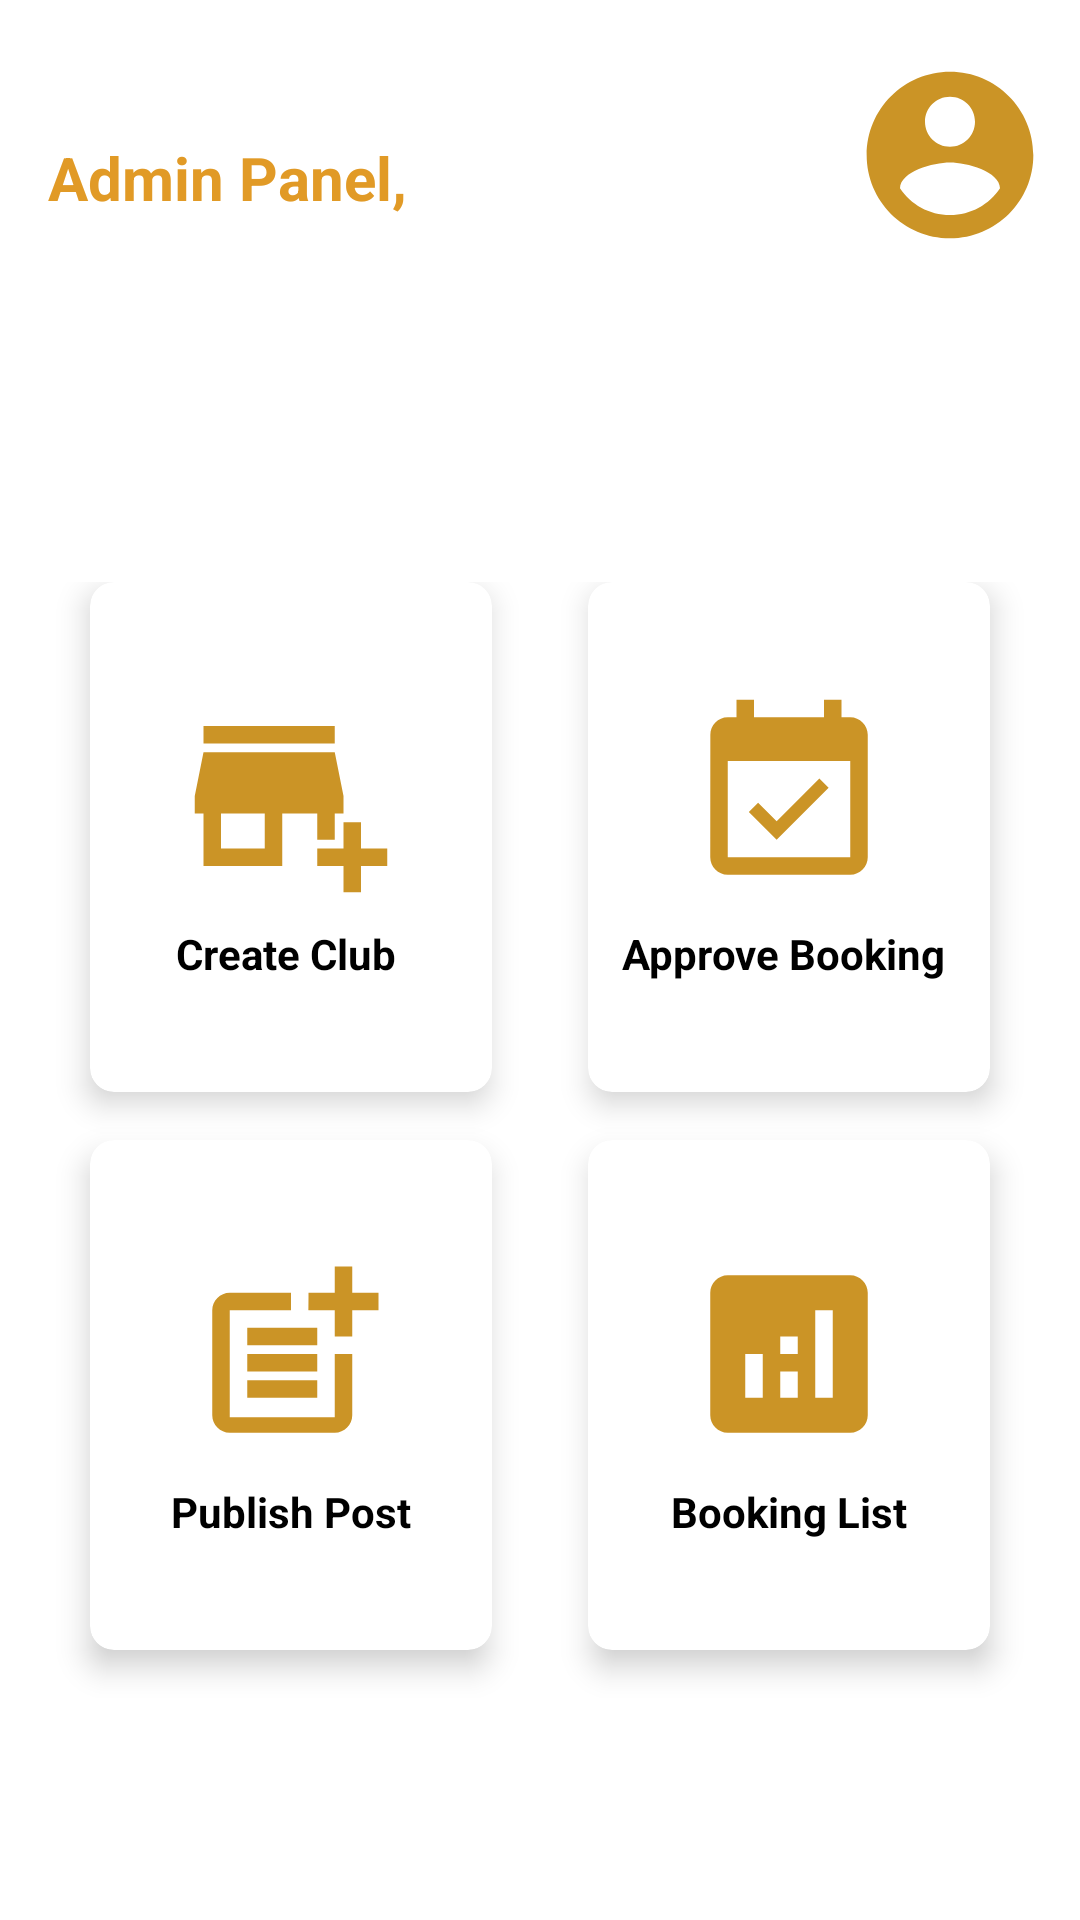

Write the Android layout XML for this screen, with the resource values it uses.
<!-- AndroidManifest.xml: application theme Theme.MyClub -->
<!-- res/layout/admin_home_activity.xml -->
<?xml version="1.0" encoding="utf-8"?>
<androidx.constraintlayout.widget.ConstraintLayout
    xmlns:android="http://schemas.android.com/apk/res/android"
    xmlns:app="http://schemas.android.com/apk/res-auto"
    xmlns:tools="http://schemas.android.com/tools"
    android:layout_width="match_parent"
    android:layout_height="match_parent"
    tools:context=".activities.AdminHomeActivity"
    android:background="@color/white">

    <View
        android:id="@+id/bg_top_header"
        android:layout_width="match_parent"
        android:layout_height="wrap_content"
        app:layout_constraintStart_toStartOf="parent"
        app:layout_constraintTop_toTopOf="parent" />


    <TextView
        android:id="@+id/admin_name"
        android:layout_width="wrap_content"
        android:layout_height="wrap_content"
        android:layout_marginTop="20dp"
        android:text="Admin Panel, "
        android:textColor="@color/gold"
        android:textSize="20dp"
        android:textStyle="bold"
        app:layout_constraintBottom_toTopOf="@+id/gridLayout"
        app:layout_constraintEnd_toEndOf="@+id/bg_top_header"
        app:layout_constraintHorizontal_bias="0.068"
        app:layout_constraintStart_toStartOf="parent"
        app:layout_constraintTop_toTopOf="parent"
        app:layout_constraintVertical_bias="0.194" />

    <ImageView
        android:layout_width="200px"
        android:layout_height="250px"
        android:layout_margin="30px"
        android:src="@drawable/profile"
        android:onClick="onClickProfile"
        app:layout_constraintEnd_toEndOf="parent"
        app:layout_constraintTop_toTopOf="parent" />

    <GridLayout
        android:id="@+id/gridLayout"
        android:layout_width="match_parent"
        android:layout_height="400dp"
        android:layout_marginBottom="60dp"
        android:alignmentMode="alignMargins"
        android:columnCount="2"
        android:columnOrderPreserved="false"
        android:padding="14dp"
        android:rowCount="3"
        app:layout_constraintBottom_toBottomOf="parent"
        app:layout_constraintEnd_toEndOf="parent"
        app:layout_constraintVertical_bias="0.0"
        app:layout_editor_absoluteX="0dp">

        <androidx.cardview.widget.CardView
            android:layout_width="0dp"
            android:layout_height="0dp"
            android:layout_rowWeight="1"
            android:layout_columnWeight="1"
            android:layout_marginLeft="16dp"
            android:layout_marginRight="16dp"
            android:layout_marginBottom="16dp"
            android:background="@color/gold"
            app:cardCornerRadius="8dp"
            app:cardElevation="6dp">

            <LinearLayout
                android:onClick="onClickCreateClubButton"
                android:layout_width="130dp"
                android:layout_height="130dp"
                android:layout_gravity="center_horizontal|center_vertical"
                android:layout_margin="16dp"
                android:background="@color/white"
                android:gravity="center"
                android:orientation="vertical">

                <ImageView
                    android:layout_width="70dp"
                    android:layout_height="70dp"
                    android:layout_gravity="center_horizontal"
                    android:background="@drawable/add_club" />

                <TextView
                    android:layout_width="wrap_content"
                    android:layout_height="wrap_content"
                    android:layout_marginTop="8dp"
                    android:text="Create Club "
                    android:textColor="@color/black"
                    android:textSize="14sp"
                    android:textStyle="bold" />
            </LinearLayout>

        </androidx.cardview.widget.CardView>

        <androidx.cardview.widget.CardView
            android:layout_width="0dp"
            android:layout_height="0dp"
            android:layout_rowWeight="1"
            android:layout_columnWeight="1"
            android:layout_marginLeft="16dp"
            android:layout_marginRight="16dp"
            android:layout_marginBottom="16dp"
            android:background="@color/browser_actions_bg_grey"
            app:cardCornerRadius="8dp"
            app:cardElevation="6dp">

            <LinearLayout
                android:onClick="onClickBookRoomButton"
                android:layout_width="130dp"
                android:layout_height="130dp"
                android:layout_gravity="center_horizontal|center_vertical"
                android:layout_margin="16dp"
                android:gravity="center"
                android:orientation="vertical">

                <ImageView
                    android:layout_width="70dp"
                    android:layout_height="70dp"
                    android:layout_gravity="center_horizontal"
                    android:background="@drawable/book_room" />

                <TextView
                    android:layout_width="wrap_content"
                    android:layout_height="wrap_content"
                    android:layout_marginTop="8dp"
                    android:text="Approve Booking "
                    android:textColor="@color/black"
                    android:layout_gravity="center_horizontal"
                    android:textSize="14sp"
                    android:textStyle="bold" />
            </LinearLayout>

        </androidx.cardview.widget.CardView>

        <androidx.cardview.widget.CardView
            android:layout_width="0dp"
            android:layout_height="0dp"
            android:layout_rowWeight="1"
            android:layout_columnWeight="1"
            android:layout_marginLeft="16dp"
            android:layout_marginRight="16dp"
            android:layout_marginBottom="16dp"
            android:background="@color/black"
            app:cardCornerRadius="8dp"
            app:cardElevation="6dp">

            <LinearLayout
                android:onClick="onClickPublishPostButton"
                android:layout_width="130dp"
                android:layout_height="130dp"
                android:layout_gravity="center_horizontal|center_vertical"
                android:layout_margin="16dp"
                android:gravity="center"
                android:orientation="vertical">

                <ImageView
                    android:layout_width="70dp"
                    android:layout_height="70dp"
                    android:layout_gravity="center_horizontal"
                    android:background="@drawable/share_post" />

                <TextView
                    android:layout_width="wrap_content"
                    android:layout_height="wrap_content"
                    android:layout_marginTop="8dp"
                    android:text="Publish Post"
                    android:textColor="@color/black"
                    android:textSize="14sp"
                    android:textStyle="bold" />
            </LinearLayout>

        </androidx.cardview.widget.CardView>

        <androidx.cardview.widget.CardView
            android:layout_width="0dp"
            android:layout_height="0dp"
            android:layout_rowWeight="1"
            android:layout_columnWeight="1"
            android:layout_marginLeft="16dp"
            android:layout_marginRight="16dp"
            android:layout_marginBottom="16dp"
            android:background="@color/black"
            app:cardCornerRadius="8dp"
            app:cardElevation="6dp">

            <LinearLayout
                android:onClick="onClickBookingListButton"
                android:layout_width="130dp"
                android:layout_height="130dp"
                android:layout_gravity="center_horizontal|center_vertical"
                android:layout_margin="16dp"
                android:gravity="center"
                android:orientation="vertical">

                <ImageView
                    android:layout_width="70dp"
                    android:layout_height="70dp"
                    android:layout_gravity="center_horizontal"
                    android:background="@drawable/report" />

                <TextView
                    android:layout_width="wrap_content"
                    android:layout_height="wrap_content"
                    android:layout_marginTop="8dp"
                    android:text="Booking List"
                    android:textSize="14sp"
                    android:textColor="@color/black"
                    android:textStyle="bold" />
            </LinearLayout>

        </androidx.cardview.widget.CardView>




    </GridLayout>



</androidx.constraintlayout.widget.ConstraintLayout>
<!-- resources referenced by this layout -->
<resources>
  <color name="black">#FF000000</color>
  <color name="gold">#FFE19A26</color>
  <color name="white">#FFFFFFFF</color>
  <!-- drawable add_club (drawable) -->
  <vector android:height="24dp" android:tint="#CB9426"
      android:viewportHeight="24" android:viewportWidth="24"
      android:width="24dp" xmlns:android="http://schemas.android.com/apk/res/android">
      <path android:fillColor="@android:color/white" android:pathData="M15,17h2v-3h1v-2l-1,-5H2l-1,5v2h1v6h9v-6h4V17zM9,18H4v-4h5V18z"/>
      <path android:fillColor="@android:color/white" android:pathData="M2,4h15v2h-15z"/>
      <path android:fillColor="@android:color/white" android:pathData="M20,18l0,-3l-2,0l0,3l-3,0l0,2l3,0l0,3l2,0l0,-3l3,0l0,-2z"/>
  </vector>
  <!-- drawable book_room (drawable) -->
  <vector android:height="24dp" android:tint="#CB9426"
      android:viewportHeight="24" android:viewportWidth="24"
      android:width="24dp" xmlns:android="http://schemas.android.com/apk/res/android">
      <path android:fillColor="@android:color/white" android:pathData="M16.53,11.06L15.47,10l-4.88,4.88 -2.12,-2.12 -1.06,1.06L10.59,17l5.94,-5.94zM19,3h-1L18,1h-2v2L8,3L8,1L6,1v2L5,3c-1.11,0 -1.99,0.9 -1.99,2L3,19c0,1.1 0.89,2 2,2h14c1.1,0 2,-0.9 2,-2L21,5c0,-1.1 -0.9,-2 -2,-2zM19,19L5,19L5,8h14v11z"/>
  </vector>
  <!-- drawable profile (drawable) -->
  <vector android:height="24dp" android:tint="#CB9426"
      android:viewportHeight="24" android:viewportWidth="24"
      android:width="24dp" xmlns:android="http://schemas.android.com/apk/res/android">
      <path android:fillColor="@android:color/white" android:pathData="M12,2C6.48,2 2,6.48 2,12s4.48,10 10,10 10,-4.48 10,-10S17.52,2 12,2zM12,5c1.66,0 3,1.34 3,3s-1.34,3 -3,3 -3,-1.34 -3,-3 1.34,-3 3,-3zM12,19.2c-2.5,0 -4.71,-1.28 -6,-3.22 0.03,-1.99 4,-3.08 6,-3.08 1.99,0 5.97,1.09 6,3.08 -1.29,1.94 -3.5,3.22 -6,3.22z"/>
  </vector>
  <!-- drawable report (drawable) -->
  <vector android:height="24dp" android:tint="#CB9426"
      android:viewportHeight="24" android:viewportWidth="24"
      android:width="24dp" xmlns:android="http://schemas.android.com/apk/res/android">
      <path android:fillColor="@android:color/white" android:pathData="M19,3L5,3c-1.1,0 -2,0.9 -2,2v14c0,1.1 0.9,2 2,2h14c1.1,0 2,-0.9 2,-2L21,5c0,-1.1 -0.9,-2 -2,-2zM9,17L7,17v-5h2v5zM13,17h-2v-3h2v3zM13,12h-2v-2h2v2zM17,17h-2L15,7h2v10z"/>
  </vector>
  <!-- drawable share_post (drawable) -->
  <vector android:height="24dp" android:tint="#CB9426"
      android:viewportHeight="24" android:viewportWidth="24"
      android:width="24dp" xmlns:android="http://schemas.android.com/apk/res/android">
      <path android:fillColor="@android:color/white" android:pathData="M17,19.22H5V7h7V5H5C3.9,5 3,5.9 3,7v12c0,1.1 0.9,2 2,2h12c1.1,0 2,-0.9 2,-2v-7h-2V19.22z"/>
      <path android:fillColor="@android:color/white" android:pathData="M19,2h-2v3h-3c0.01,0.01 0,2 0,2h3v2.99c0.01,0.01 2,0 2,0V7h3V5h-3V2z"/>
      <path android:fillColor="@android:color/white" android:pathData="M7,9h8v2h-8z"/>
      <path android:fillColor="@android:color/white" android:pathData="M7,12l0,2l8,0l0,-2l-3,0z"/>
      <path android:fillColor="@android:color/white" android:pathData="M7,15h8v2h-8z"/>
  </vector>
  <style name="Theme.MyClub" parent="Theme.MaterialComponents.DayNight.DarkActionBar">
          
          <item name="colorPrimary">@color/white</item>
          <item name="colorPrimaryVariant">@color/black</item>
          <item name="colorOnPrimary">@color/white</item>
          
          <item name="colorSecondary">@color/white</item>
          <item name="colorSecondaryVariant">@color/teal_700</item>
          <item name="colorOnSecondary">@color/black</item>
          
          <item name="android:statusBarColor" tools:targetApi="l">?attr/colorPrimaryVariant</item>
          
      </style>
  <color name="teal_700">#FF018786</color>
</resources>
